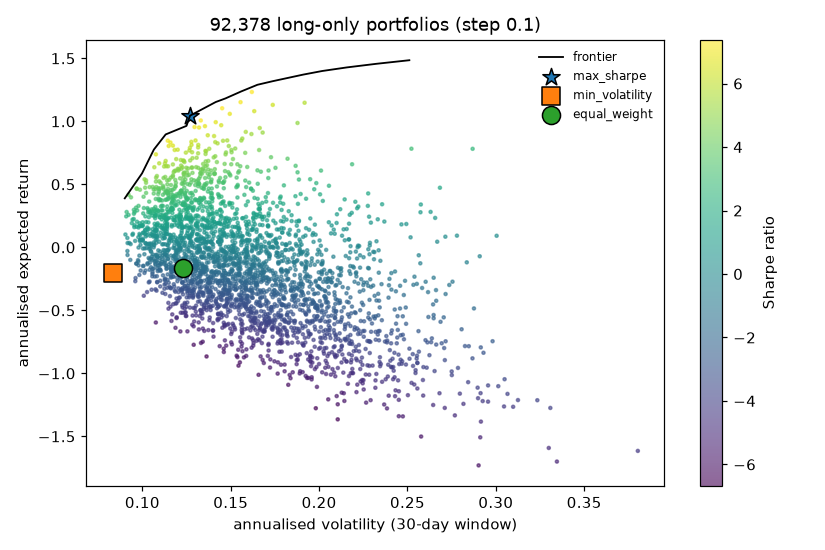

Data behind this chart, as committed beside it:
volatility, expected_return, series
0.1619, 1.233, grid sample
0.1918, 1.148, grid sample
0.1556, 1.152, grid sample
0.2869, 0.782, grid sample
0.141, 0.5833, grid sample
0.131, 0.3731, grid sample
0.1631, 0.2638, grid sample
0.2169, 0.1879, grid sample
0.1777, 0.07737, grid sample
0.1516, -0.00466, grid sample
0.1831, -0.1139, grid sample
0.168, 0.911, grid sample
0.2522, 0.7828, grid sample
0.1354, 0.9619, grid sample
0.1246, 0.7517, grid sample
0.134, 0.6175, grid sample
0.2493, 0.1852, grid sample
0.1586, 0.04969, grid sample
0.2035, -0.2509, grid sample
0.2306, -0.3031, grid sample
0.1406, 0.8833, grid sample
0.1183, 0.7727, grid sample
0.1651, 0.6113, grid sample
0.1095, 0.667, grid sample
0.1315, 0.534, grid sample
0.2208, -0.03374, grid sample
0.1415, 0.9934, grid sample
0.1237, 0.473, grid sample
0.1219, 0.4493, grid sample
0.1589, 0.1773, grid sample
0.1593, 0.6379, grid sample
0.1315, 0.2067, grid sample
0.2281, -0.5239, grid sample
0.1493, 0.5817, grid sample
0.1584, 0.204, grid sample
0.189, 0.01083, grid sample
0.148, 0.8486, grid sample
0.1671, 0.6003, grid sample
0.1465, 0.6621, grid sample
0.1714, 0.6099, grid sample
0.1264, 0.5753, grid sample
0.1299, 0.4945, grid sample
0.1652, 0.3853, grid sample
0.1687, 0.007489, grid sample
0.1704, -0.1553, grid sample
0.1748, -0.3418, grid sample
0.1925, -0.5282, grid sample
0.1753, 0.6309, grid sample
0.1173, 0.6581, grid sample
0.1463, 0.5252, grid sample
0.122, 0.4383, grid sample
0.1714, 0.2531, grid sample
0.195, 0.2294, grid sample
0.1124, 0.2519, grid sample
0.1592, -0.04871, grid sample
0.1588, -0.07241, grid sample
0.1284, 0.7077, grid sample
0.1433, 0.4119, grid sample
0.213, 0.09249, grid sample
0.1222, 0.1149, grid sample
... 2,956 more rows
